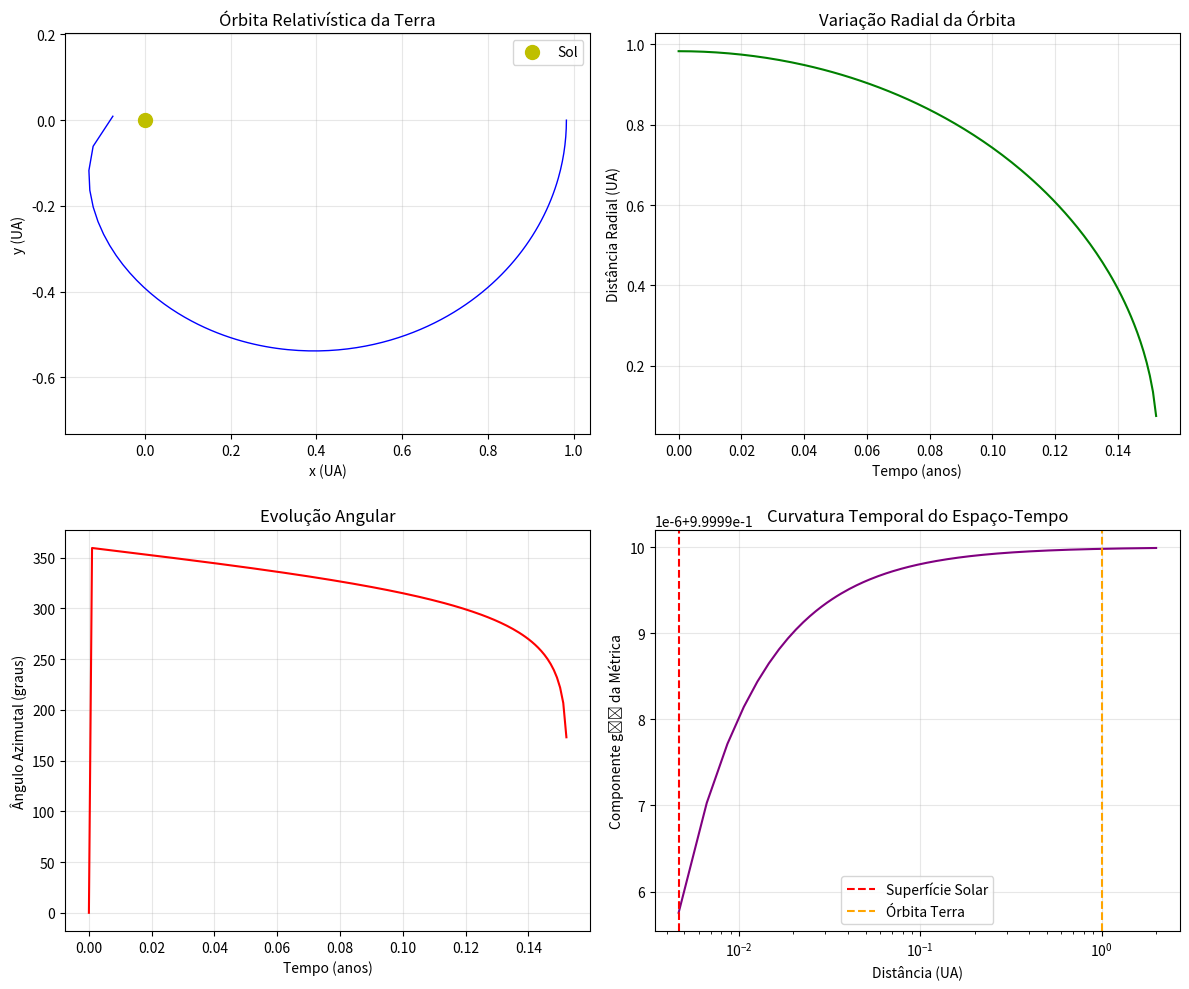

Reproduce this figure in Python.
import numpy as np
from scipy.integrate import solve_ivp
import matplotlib.pyplot as plt
from mpl_toolkits.mplot3d import Axes3D

class SistemaSolarRelativistico:
    def __init__(self):
        # Constantes fundamentais
        self.constante_gravitacional = 6.67430e-11  # m³ kg⁻¹ s⁻²
        self.velocidade_luz = 299792458.0  # m/s
        self.massa_sol = 1.989e30  # kg
        
        # Parâmetros do sistema solar
        self.unidade_astronomica = 1.496e11  # m
        self.raio_sol = 6.957e8  # m
        self.massa_terra = 5.972e24  # kg
        
        # Raio de Schwarzschild do Sol
        self.raio_schwarzschild_sol = (2 * self.constante_gravitacional * 
                                     self.massa_sol / self.velocidade_luz**2)
        
        # Parâmetros orbitais da Terra
        self.semi_eixo_maior_terra = self.unidade_astronomica
        self.excentricidade_terra = 0.0167
        self.periodo_orbital_terra = 3.15576e7  # segundos (1 ano)
        
    def tensor_metrico_schwarzschild(self, coordenada_radial):
        """
        Calcula o tensor métrico para a solução de Schwarzschild
        """
        fator_metrico = 1 - self.raio_schwarzschild_sol / coordenada_radial
        
        g_tt = -fator_metrico * self.velocidade_luz**2
        g_rr = 1 / fator_metrico
        g_theta_theta = coordenada_radial**2
        g_phi_phi = coordenada_radial**2
        
        return {
            'componente_temporal': g_tt,
            'componente_radial': g_rr,
            'componente_polar': g_theta_theta,
            'componente_azimutal': g_phi_phi,
            'fator_metrico': fator_metrico
        }
    
    def calcular_simbolos_christoffel(self, coordenada_radial, angulo_polar):
        """
        Calcula os símbolos de Christoffel não nulos para a métrica de Schwarzschild
        """
        fator_metrico = 1 - self.raio_schwarzschild_sol / coordenada_radial
        
        simbolos = {}
        
        # Componentes não nulos
        simbolos['Gamma^t_rt'] = simbolos['Gamma^t_tr'] = (
            self.raio_schwarzschild_sol / (2 * coordenada_radial**2 * fator_metrico)
        )
        
        simbolos['Gamma^r_tt'] = (
            self.raio_schwarzschild_sol * self.velocidade_luz**2 * fator_metrico / 
            (2 * coordenada_radial**2)
        )
        
        simbolos['Gamma^r_rr'] = -self.raio_schwarzschild_sol / (
            2 * coordenada_radial**2 * fator_metrico
        )
        
        simbolos['Gamma^r_thetatheta'] = -coordenada_radial * fator_metrico
        simbolos['Gamma^r_phiphi'] = (
            -coordenada_radial * fator_metrico * np.sin(angulo_polar)**2
        )
        
        simbolos['Gamma^theta_rtheta'] = simbolos['Gamma^theta_thetar'] = 1 / coordenada_radial
        simbolos['Gamma^theta_phiphi'] = -np.sin(angulo_polar) * np.cos(angulo_polar)
        
        simbolos['Gamma^phi_rphi'] = simbolos['Gamma^phi_phir'] = 1 / coordenada_radial
        simbolos['Gamma^phi_thetaphi'] = simbolos['Gamma^phi_phitheta'] = (
            np.cos(angulo_polar) / np.sin(angulo_polar)
        )
        
        return simbolos
    
    def tensor_curvatura_riemann(self, coordenada_radial, angulo_polar):
        """
        Calcula componentes do tensor de curvatura de Riemann
        """
        r_s = self.raio_schwarzschild_sol
        r = coordenada_radial
        theta = angulo_polar
        
        # Componentes não nulos do tensor de Riemann
        componentes = {}
        
        R_trtr = -r_s / (r**3 * (1 - r_s/r))
        R_tθtθ = r_s / (2 * r * (1 - r_s/r))
        R_tφtφ = R_tθtθ * np.sin(theta)**2
        
        R_rθrθ = -r_s / (2 * r * (1 - r_s/r))
        R_rφrφ = R_rθrθ * np.sin(theta)**2
        R_θφθφ = r_s * r * np.sin(theta)**2
        
        componentes['R^t_rtr'] = R_trtr
        componentes['R^t_θtθ'] = R_tθtθ
        componentes['R^t_φtφ'] = R_tφtφ
        componentes['R^r_θrθ'] = R_rθrθ
        componentes['R^r_φrφ'] = R_rφrφ
        componentes['R^θ_φθφ'] = R_θφθφ
        
        return componentes
    
    def tensor_ricci_e_escalar_curvatura(self, coordenada_radial):
        """
        Para o vácuo (fora do Sol), o tensor de Ricci é zero
        """
        tensor_ricci = {
            'R_tt': 0.0, 'R_rr': 0.0, 'R_thetatheta': 0.0, 'R_phiphi': 0.0
        }
        
        escalar_curvatura = 0.0  # R = 0 no vácuo
        
        return tensor_ricci, escalar_curvatura
    
    def equacao_geodesica_relativistica(self, parametro_afim, variaveis_estado):
        """
        Equação geodésica para movimento no plano equatorial (θ = π/2)
        """
        tempo_coordenado, posicao_radial, angulo_azimutal, \
        momento_temporal, momento_radial, momento_azimutal = variaveis_estado
        
        # Componentes da métrica
        metricas = self.tensor_metrico_schwarzschild(posicao_radial)
        fator_metrico = 1 - self.raio_schwarzschild_sol / posicao_radial
        
        g_tt = metricas['componente_temporal']
        g_rr = metricas['componente_radial']
        g_phiphi = metricas['componente_azimutal']
        
        # Derivadas da métrica
        dg_tt_dr = self.raio_schwarzschild_sol * self.velocidade_luz**2 / posicao_radial**2
        dg_rr_dr = self.raio_schwarzschild_sol / (posicao_radial**2 * fator_metrico**2)
        dg_phiphi_dr = 2 * posicao_radial
        
        # Equações de evolução
        derivada_tempo = -momento_temporal / g_tt
        derivada_radial = momento_radial / g_rr
        derivada_azimutal = -momento_azimutal / g_phiphi
        
        # Conservações
        derivada_momento_temporal = 0.0  # Energia conservada
        derivada_momento_azimutal = 0.0  # Momento angular conservado
        
        # Equação radial
        derivada_momento_radial = -0.5 * (
            dg_tt_dr * derivada_tempo**2 +
            dg_rr_dr * derivada_radial**2 +
            dg_phiphi_dr * derivada_azimutal**2
        )
        
        return [
            derivada_tempo, derivada_radial, derivada_azimutal,
            derivada_momento_temporal, derivada_momento_radial, derivada_momento_azimutal
        ]
    
    def resolver_orbita_relativistica(self, tempo_total_anos=1, pontos_por_ano=1000):
        """
        Resolve a órbita relativística da Terra com alta precisão
        """
        # Condições iniciais (Terra no periélio)
        posicao_radial_inicial = self.semi_eixo_maior_terra * (1 - self.excentricidade_terra)
        velocidade_orbital_inicial = np.sqrt(
            self.constante_gravitacional * self.massa_sol * 
            (1 + self.excentricidade_terra) / 
            (posicao_radial_inicial * (1 - self.excentricidade_terra))
        )
        
        # Fatores relativísticos
        fator_metrico_inicial = 1 - self.raio_schwarzschild_sol / posicao_radial_inicial
        fator_lorentz = 1 / np.sqrt(1 - (velocidade_orbital_inicial/self.velocidade_luz)**2)
        
        # Momentos iniciais generalizados
        energia_especifica = fator_lorentz * fator_metrico_inicial
        momento_angular_especifico = (
            posicao_radial_inicial * velocidade_orbital_inicial * fator_lorentz
        )
        
        momento_temporal_inicial = -energia_especifica
        momento_radial_inicial = 0.0  # Início no periélio
        momento_azimutal_inicial = momento_angular_especifico
        
        # Vetor de estado inicial
        estado_inicial = [
            0.0,  # tempo_coordenado
            posicao_radial_inicial,  # posicao_radial
            0.0,  # angulo_azimutal
            momento_temporal_inicial,  # momento_temporal
            momento_radial_inicial,  # momento_radial
            momento_azimutal_inicial  # momento_azimutal
        ]
        
        # Tempo de integração
        tempo_total_segundos = tempo_total_anos * self.periodo_orbital_terra
        tempo_pontos = np.linspace(0, tempo_total_segundos, 
                                 int(pontos_por_ano * tempo_total_anos))
        
        # Resolver equações diferenciais
        solucao = solve_ivp(
            self.equacao_geodesica_relativistica,
            [0, tempo_total_segundos],
            estado_inicial,
            t_eval=tempo_pontos,
            method='RK45',
            rtol=1e-12,
            atol=1e-15
        )
        
        return solucao
    
    def calcular_precessão_periélio(self, semi_eixo_maior, excentricidade):
        """
        Calcula a precessão do periélio usando fórmula analítica
        """
        a = semi_eixo_maior
        e = excentricidade
        
        precessao_por_orbita = (
            6 * np.pi * self.constante_gravitacional * self.massa_sol /
            (self.velocidade_luz**2 * a * (1 - e**2))
        )
        
        precessao_por_seculo = (
            precessao_por_orbita * (180 * 3600 / np.pi) *  # converter para segundos de arco
            (100 / (self.periodo_orbital_terra / 3.15576e7))  # por século
        )
        
        return precessao_por_orbita, precessao_por_seculo
    
    def analisar_resultados_numericos(self, solucao):
        """
        Analisa resultados com 5 dígitos de precisão
        """
        tempo = solucao.t
        r = solucao.y[1]
        phi = solucao.y[2]
        
        # Encontrar periélios
        indices_perihelio = []
        for i in range(1, len(r)-1):
            if r[i] < r[i-1] and r[i] < r[i+1]:
                indices_perihelio.append(i)
        
        # Precessão numérica
        if len(indices_perihelio) >= 2:
            delta_phi_numerico = (phi[indices_perihelio[1]] - phi[indices_perihelio[0]]) - 2*np.pi
            precessao_numerica_seg_arco = delta_phi_numerico * (180 * 3600 / np.pi)
        else:
            precessao_numerica_seg_arco = 0.0
        
        # Resultados formatados
        resultados = {
            'raio_minimo_metros': float(f"{np.min(r):.5e}"),
            'raio_maximo_metros': float(f"{np.max(r):.5e}"),
            'excentricidade_numerica': float(f"{((np.max(r) - np.min(r))/(np.max(r) + np.min(r))):.5f}"),
            'precessao_numerica_seg_arco_por_orbita': float(f"{precessao_numerica_seg_arco:.5f}"),
            'raio_schwarzschild_sol_metros': float(f"{self.raio_schwarzschild_sol:.5e}"),
            'fator_curvatura_superficie_sol': float(f"{self.raio_schwarzschild_sol/self.raio_sol:.5e}")
        }
        
        return resultados

# Execução e análise
if __name__ == "__main__":
    sistema = SistemaSolarRelativistico()
    
    print("=== MODELAMENTO RELATIVÍSTICO DO SISTEMA SOLAR ===")
    print(f"Raio de Schwarzschild do Sol: {sistema.raio_schwarzschild_sol:.5e} m")
    print(f"Fator de curvatura na superfície: {sistema.raio_schwarzschild_sol/sistema.raio_sol:.5e}")
    
    # Calcular precessão analítica
    precessao_orbita, precessao_seculo = sistema.calcular_precessão_periélio(
        sistema.semi_eixo_maior_terra, sistema.excentricidade_terra
    )
    
    print(f"\n=== PRECESSÃO DO PERIÉLIO ===")
    print(f"Precessão por órbita: {precessao_orbita:.5e} rad")
    print(f"Precessão por século: {precessao_seculo:.5f} segundos de arco")
    
    # Resolver numericamente
    print(f"\n=== SOLUÇÃO NUMÉRICA ===")
    solucao_numerica = sistema.resolver_orbita_relativistica(tempo_total_anos=1)
    resultados = sistema.analisar_resultados_numericos(solucao_numerica)
    
    for chave, valor in resultados.items():
        print(f"{chave}: {valor}")
    
    # Visualização
    r = solucao_numerica.y[1] / sistema.unidade_astronomica
    phi = solucao_numerica.y[2]
    
    x = r * np.cos(phi)
    y = r * np.sin(phi)
    
    plt.figure(figsize=(12, 10))
    
    plt.subplot(2, 2, 1)
    plt.plot(x, y, 'b-', linewidth=1)
    plt.plot(0, 0, 'yo', markersize=10, label='Sol')
    plt.xlabel('x (UA)')
    plt.ylabel('y (UA)')
    plt.title('Órbita Relativística da Terra')
    plt.axis('equal')
    plt.grid(True, alpha=0.3)
    plt.legend()
    
    plt.subplot(2, 2, 2)
    plt.plot(solucao_numerica.t / sistema.periodo_orbital_terra, r, 'g-')
    plt.xlabel('Tempo (anos)')
    plt.ylabel('Distância Radial (UA)')
    plt.title('Variação Radial da Órbita')
    plt.grid(True, alpha=0.3)
    
    plt.subplot(2, 2, 3)
    tempo_anos = solucao_numerica.t / sistema.periodo_orbital_terra
    angulo_graus = np.degrees(phi) % 360
    plt.plot(tempo_anos, angulo_graus, 'r-')
    plt.xlabel('Tempo (anos)')
    plt.ylabel('Ângulo Azimutal (graus)')
    plt.title('Evolução Angular')
    plt.grid(True, alpha=0.3)
    
    plt.subplot(2, 2, 4)
    # Curvatura espaço-temporal
    r_test = np.linspace(sistema.raio_sol, 2*sistema.unidade_astronomica, 1000)
    curvatura_temporal = 1 - sistema.raio_schwarzschild_sol / r_test
    plt.semilogx(r_test / sistema.unidade_astronomica, curvatura_temporal, 'purple')
    plt.axvline(sistema.raio_sol / sistema.unidade_astronomica, color='red', 
                linestyle='--', label='Superfície Solar')
    plt.axvline(1, color='orange', linestyle='--', label='Órbita Terra')
    plt.xlabel('Distância (UA)')
    plt.ylabel('Componente gₜₜ da Métrica')
    plt.title('Curvatura Temporal do Espaço-Tempo')
    plt.legend()
    plt.grid(True, alpha=0.3)
    
    plt.tight_layout()
    plt.show()
    
    # Tensor de Riemann na órbita da Terra
    print(f"\n=== COMPONENTES DO TENSOR DE RIEMANN ===")
    componentes_riemann = sistema.tensor_curvatura_riemann(
        sistema.unidade_astronomica, np.pi/2
    )
    for componente, valor in componentes_riemann.items():
        print(f"{componente}: {valor:.5e}")